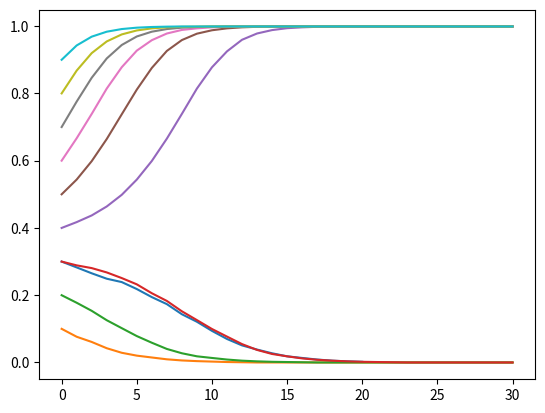

The script that saved this image:
#%%
import matplotlib.pyplot as plt
import random
import statistics as st

#%%
def replicator(x, y): #1: left. 0: right
    if x == 1 and y == 1:
        return [1, 1]
    elif x == 0 and y == 0:
        return [0]
    else:
        return []

#%%
# initial values
initial_prop = 0.3
num_ants = 1000
num_L = int(initial_prop * num_ants // 1)
# creating initial ants
ants = [1 for i in range(num_L)]
ants.extend([0 for i in range(num_ants - num_L)])

prop_hist = [st.mean(ants)]

#%%
for t in range(20):
    # random shuffling ants
    random.shuffle(ants)
    # if number of ants is odd number, then replicate the last one
    if len(ants) % 2 == 1:
        ants.append(ants[-1])
    # gaming with the ant in the next door
    reps = []
    for i in range(0, len(ants), 2):
        reps.extend(replicator(ants[i], ants[i + 1]))
    ants.extend(reps)
    prop = st.mean(ants)
    prop_hist.append(prop)
    # creating next ants by updated prop
    num_L = int(prop * num_ants // 1)
    ants = [1 for i in range(num_L)]
    ants.extend([0 for i in range(num_ants - num_L)])


# %%
plt.plot(prop_hist)
plt.show();

# %%
# initial values
prop_hists = []
for i in range(1, 10, 1):
    initial_prop = i/10
    num_ants = 1000
    num_L = int(initial_prop * num_ants // 1)
    # creating initial ants
    ants = [1 for i in range(num_L)]
    ants.extend([0 for i in range(num_ants - num_L)])

    prop_hist = [st.mean(ants)]

    for t in range(30):
        # random shuffling ants
        random.shuffle(ants)
        # if number of ants is odd number, then replicate the last one
        if len(ants) % 2 == 1:
            ants.append(ants[-1])
        # gaming with the ant in the next door
        reps = []
        for i in range(0, len(ants), 2):
            reps.extend(replicator(ants[i], ants[i + 1]))
        ants.extend(reps)
        prop = st.mean(ants)
        prop_hist.append(prop)
        # creating next ants by updated prop
        num_L = int(prop * num_ants // 1)
        ants = [1 for i in range(num_L)]
        ants.extend([0 for i in range(num_ants - num_L)])
    prop_hists.append(prop_hist)

#%%
for prop_hist in prop_hists:
    plt.plot(prop_hist)
plt.show();

# %%
